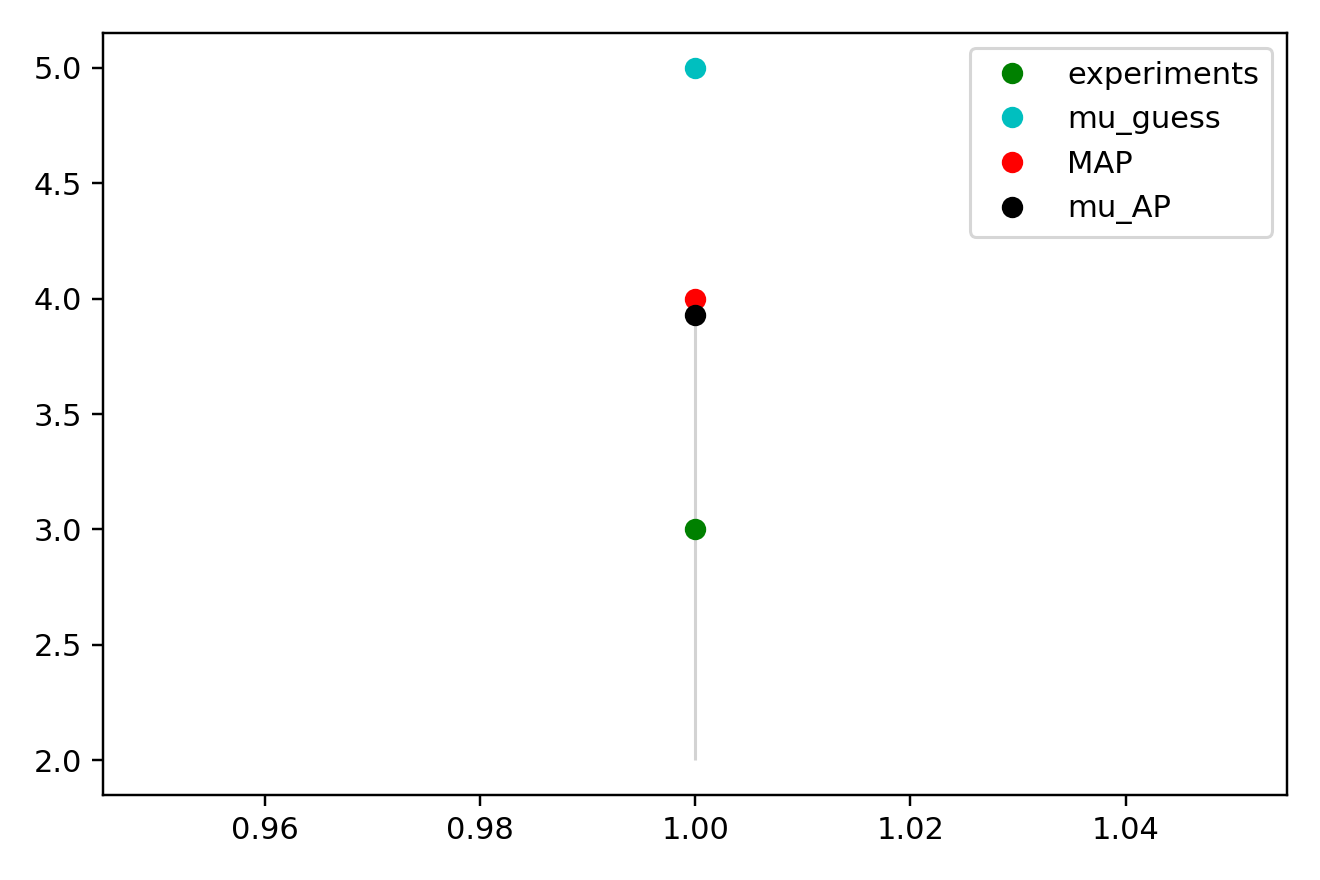

Data behind this chart, as committed beside it:
x_values, observed, sim_initial_guess, sim_MAP, sim_mu_AP
1.000000000000000000e+00, 3.000000000000000000e+00, 5.000000000000000000e+00, 3.997395257472745378e+00, 3.927954401484947677e+00
